Run: headless pygame with SDL's dummy video driver; simulated clock (each Clock.tick advances the game by its frame time, no real sleeping); random seed 0; keys injected as events and as key.get_pressed() state; mouse plan: one left click at the window centre at the start of phase 2, then a move to the lower-right quarter at the start of phase 3; restart key SPACE tapped at the start of phases 3 and 4.
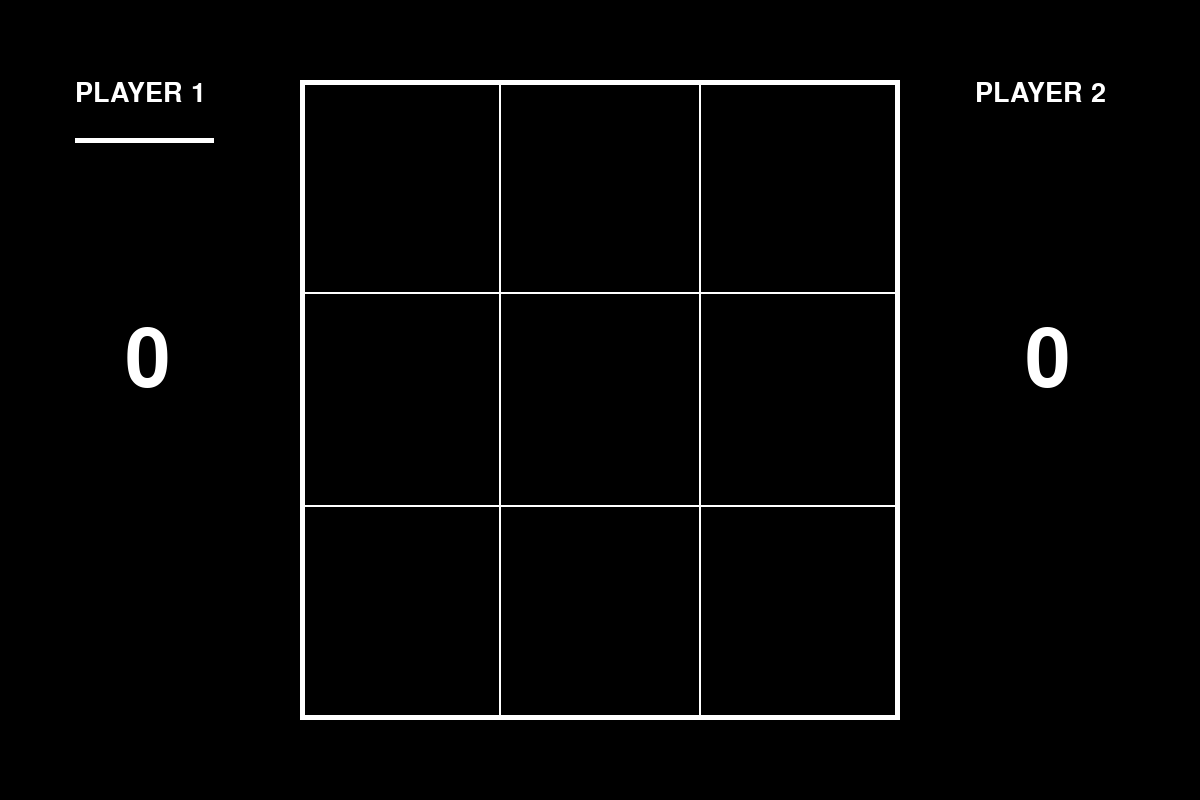
Frame 1 of 4 · flips 1–60 · no input
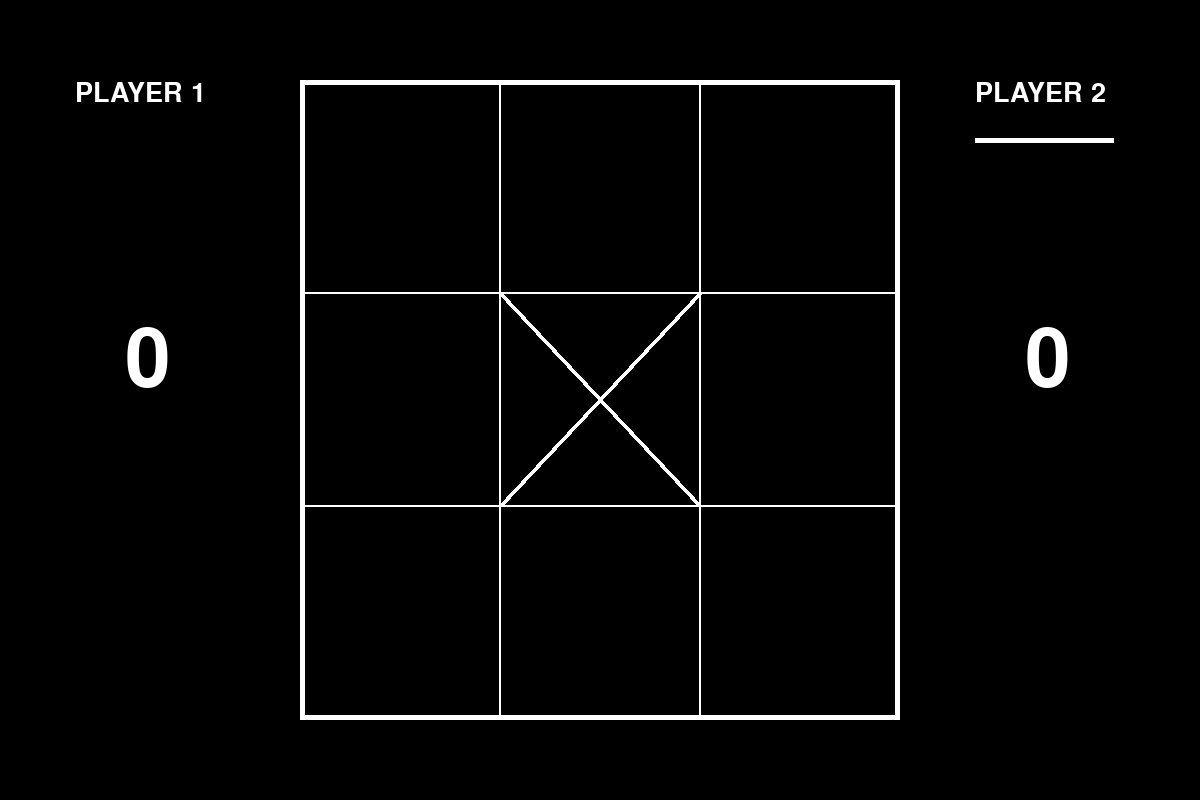
Frame 2 of 4 · flips 61–180 · clicked the window centre · tapped SPACE, RETURN · held RIGHT (→), D
Frame 3 of 4 · flips 181–300 · moved the mouse to the lower-right quarter · tapped SPACE · held DOWN (↓), S · screen unchanged from frame 2, image omitted
Frame 4 of 4 · flips 301–420 · tapped SPACE · held LEFT (←), A, UP (↑), W · screen unchanged from frame 3, image omitted

The pygame program that drew these frames:

import pygame
import random

pygame.init()
WIDTH = 1200
HEIGHT = 800
screen = pygame.display.set_mode([WIDTH, HEIGHT])
pos_x = WIDTH / 4
pos_y = (0.1 * HEIGHT)
rec_width = WIDTH - 0.5 * WIDTH
rec_height = HEIGHT - 0.2 * HEIGHT
sector_width = rec_width/3
sector_height = rec_height/3

black = (0, 0, 0)
white = (255, 255, 255)
red = (255, 0, 0)
other = (211,30,24)


clicked = [0,0,0,0,0,0,0,0,0]
symbol = ["","","","","","","","",""]

line1_list = [[(pos_x, pos_y), (pos_x+sector_width, pos_y+sector_height)], [(pos_x+sector_width, pos_y), (pos_x+sector_width*2, pos_y+sector_height)], [(pos_x+sector_width*2, pos_y), (pos_x+sector_width*3, pos_y+sector_height)],
              [(pos_x, pos_y+sector_height), (pos_x+sector_width, pos_y+sector_height*2)], [(pos_x+sector_width, pos_y+sector_height), (pos_x+sector_width*2, pos_y+sector_height*2)], [(pos_x+sector_width*2, pos_y+sector_height), (pos_x+sector_width*3, pos_y+sector_height*2)],
              [(pos_x, pos_y+sector_height*2), (pos_x+sector_width, pos_y+sector_height*3)], [(pos_x+sector_width, pos_y+sector_height*2), (pos_x+sector_width*2, pos_y+sector_height*3)], [(pos_x+sector_width*2, pos_y+sector_height*2), (pos_x+sector_width*3, pos_y+sector_height*3)]]

line2_list =  [[(pos_x, pos_y+sector_height), (pos_x+sector_width, pos_y)], [(pos_x+sector_width, pos_y+sector_height), (pos_x+sector_width*2, pos_y)], [(pos_x+sector_width*2, pos_y+sector_height), (pos_x+sector_width*3, pos_y)],
               [(pos_x, pos_y+sector_height*2), (pos_x+sector_width, pos_y+sector_height)], [(pos_x+sector_width, pos_y+sector_height*2), (pos_x+sector_width*2, pos_y+sector_height)], [(pos_x+sector_width*2, pos_y+sector_height*2), (pos_x+sector_width*3, pos_y+sector_height)],
               [(pos_x, pos_y+sector_height*3), (pos_x+sector_width, pos_y+sector_height*2)], [(pos_x+sector_width, pos_y+sector_height*3), (pos_x+sector_width*2, pos_y+sector_height*2)], [(pos_x+sector_width*2, pos_y+sector_height*3), (pos_x+sector_width*3, pos_y+sector_height*2)]]


circle_list =  [(pos_x+sector_width/2, pos_y+sector_height/2), (pos_x+sector_width/2*3, pos_y+sector_height/2), (pos_x+sector_width/2*5, pos_y+sector_height/2),
                (pos_x+sector_width/2, pos_y+sector_height/2*3), (pos_x+sector_width/2*3, pos_y+sector_height/2*3), (pos_x+sector_width/2*5, pos_y+sector_height/2*3),
                (pos_x+sector_width/2, pos_y+sector_height/2*5), (pos_x+sector_width/2*3, pos_y+sector_height/2*5), (pos_x+sector_width/2*5, pos_y+sector_height/2*5)]

win_list_row =  [[(pos_x, pos_y+sector_height/2), (pos_x+sector_width*3, pos_y+sector_height/2)],
                 [(pos_x, pos_y+sector_height*3/2), (pos_x+sector_width*3, pos_y+sector_height*3/2)],
                 [(pos_x, pos_y+sector_height*5/2), (pos_x+sector_width*3, pos_y+sector_height*5/2)]]

win_list_col =  [[(pos_x+sector_width/2, pos_y), (pos_x+sector_width/2, pos_y+sector_height*3)],
                 [(pos_x+sector_width*3/2, pos_y), (pos_x+sector_width*3/2, pos_y+sector_height*3)],
                 [(pos_x+sector_width*5/2, pos_y), (pos_x+sector_width*5/2, pos_y+sector_height*3)]]
win_list_diag = [[(pos_x, pos_y), (pos_x+sector_width*3, pos_y+sector_height*3)],
                 [(pos_x, pos_y+sector_height*3), (pos_x+sector_width*3, pos_y)]]

mouse_range = line1_list[:]

turn = random.randint(1,10)

points1 = 0
points2 = 0


def get_turn():
    if turn >= 5:
        temp_state = False
    else:
        temp_state = True
    return temp_state

state = get_turn()
round_end = False

def highlits():
    if state == False:
        pygame.draw.lines(screen, white, True, ((pos_x/4,pos_y+60), (pos_x/4+138,pos_y+60)), 5)
    elif state == True:
        pygame.draw.lines(screen, white, True, ((pos_x*3 + pos_x/4,pos_y+60),(pos_x*3 + pos_x/4 + 138,pos_y+60)), 5)

def player_text():
    global points1
    global points2
    points1_str = str(points1)
    points2_str = str(points2)
    text_font = pygame.font.SysFont("Impact", 40)
    score_font = pygame.font.SysFont("Impact", 120)

    score1 = score_font.render(points1_str, True, white)
    score2 = score_font.render(points2_str, True, white)

    player1 = text_font.render("PLAYER 1", True, white)
    player2 = text_font.render("PLAYER 2", True, white)


    screen.blit(player1, (pos_x/4,pos_y))
    screen.blit(player2, (pos_x*3 + pos_x/4,pos_y))
    screen.blit(score1, (pos_x/3 + pos_x/12 , pos_y*4))
    screen.blit(score2, (pos_x*3 + pos_x/3 + pos_x/12, pos_y * 4))



def mouse_click():
    global state
    global loop
    position = pygame.mouse.get_pos()
    if round_end == False:
        for i in range(9):
            if mouse_range[i][0][0] < position[0] < mouse_range[i][1][0] and mouse_range[i][0][1] < position[1] < mouse_range[i][1][1] and clicked[i] == False: #Jeśli jest w obszarze
                if pygame.mouse.get_pressed()[0] == True:   # Jeśli jest wciśnięta myszka
                    clicked[i] = True                       # Wpisuje że to pole jest już zajęte
                    if state == False:
                        symbol[i] = "x"
                    elif state == True:
                         symbol[i] = "o"
                    state = not state

def draw_win(input):
    for i in range(3):
        if input == (i,"c"):
            pygame.draw.lines(screen, red, True, win_list_row[i], 10)
            round_end = True
            return round_end
        elif input == ("r",i):
            pygame.draw.lines(screen, red, True, win_list_col[i], 10)
            round_end = True
            return round_end
        if input == (2,2):
            pygame.draw.lines(screen, red, True, win_list_diag[0], 10)
            round_end = True
            return round_end
        elif input == (3,3):
            pygame.draw.lines(screen, red, True, win_list_diag[1], 10)
            round_end = True
            return round_end

def tie():
    tie_list = []
    for sym in symbol:
        if sym != "":
            tie_list.append("Tie")
        else:
            return
    tie_bool = all(i == tie_list[0] for i in tie_list)
    if tie_bool == True:
        winner = "none"
        new_game(winner)

def restart(winner):
    global clicked
    global symbol
    global round_end
    global points1
    global points2

    clicked = [0, 0, 0, 0, 0, 0, 0, 0, 0]
    symbol = ["", "", "", "", "", "", "", "", ""]
    round_end = False
    if winner == "x":
        points1 += 1
    elif winner == "o":
        points2 += 1
    elif winner == "none":
        points1 = points1
        points2 = points2




def new_game(winner):
    global round_end
    round_end = True
    keys = pygame.key.get_pressed()

    if keys[pygame.K_SPACE] == True:
        restart(winner)
    else:
        pygame.draw.rect(screen, black, (WIDTH/5, HEIGHT/4, WIDTH*0.6 ,HEIGHT*0.4))
        pygame.draw.rect(screen, white, (WIDTH/5, HEIGHT/4, WIDTH*0.6 ,HEIGHT*0.4), width=5)
        text_font = pygame.font.SysFont("Impact", 65)
        text_font2 = pygame.font.SysFont("Impact", 45)
        if winner == "x":
            info = text_font.render("Player 1 won this round", True, white)
            info2 = text_font2.render("Press SPACE to play again", True, white)
            info3 =  text_font2.render("Press Q to Quit", True, white)
            screen.blit(info, (WIDTH/5+WIDTH/20,HEIGHT/4+HEIGHT/20))
            screen.blit(info2, (WIDTH/5+WIDTH/20,HEIGHT/4+HEIGHT/6))
            screen.blit(info3, (WIDTH/5+WIDTH/20,HEIGHT/4+HEIGHT/4))

        elif winner == "o":
            info = text_font.render("Player 2 won this round", True, white)
            info2 = text_font2.render("Press SPACE to play again", True, white)
            info3 =  text_font2.render("Press Q to Quit", True, white)
            screen.blit(info, (WIDTH/5+WIDTH/20,HEIGHT/4+HEIGHT/20))
            screen.blit(info2, (WIDTH/5+WIDTH/20,HEIGHT/4+HEIGHT/6))
            screen.blit(info3, (WIDTH/5+WIDTH/20,HEIGHT/4+HEIGHT/4))
        elif winner == "none":
            info = text_font.render("Tie !", True, white)
            info2 = text_font2.render("Press SPACE to play again", True, white)
            info3 =  text_font2.render("Press Q to Quit", True, white)
            screen.blit(info, (WIDTH/5+WIDTH/4,HEIGHT/4+HEIGHT/20))
            screen.blit(info2, (WIDTH/5+WIDTH/20,HEIGHT/4+HEIGHT/6))
            screen.blit(info3, (WIDTH/5+WIDTH/20,HEIGHT/4+HEIGHT/4))

def draw_symbols():

    for i in range(9):
        if clicked[i] == True and symbol[i] == "x":
            pygame.draw.lines(screen, white, True, line1_list[i], 5)
            pygame.draw.lines(screen, white, True, line2_list[i], 5)
        elif clicked[i] == True and symbol[i] == "o":
            pygame.draw.circle(screen, white, circle_list[i], 100, 4)

def draw_board():

    pygame.draw.rect(screen, white, (pos_x, pos_y, rec_width, rec_height), width=5)
    temp_rectangles = []
    for x in range(3):
        for y in range(3):
            temp_rectangles.append(pygame.draw.rect(screen, white, (pos_x+rec_width/3*x, pos_y+rec_height/3*y,rec_width/3,rec_height/3 ), width=1))
    print(temp_rectangles)
    rectangles = temp_rectangles
    return rectangles


def game(): # Gra
    pygame.init()

    pygame.display.set_caption("TicTacToe")
    clock = pygame.time.Clock()
    done = False



    while done == False:
        screen.fill(black)
        for event in pygame.event.get():
            print(event)
            if event.type == pygame.QUIT:
                done = True
            elif event.type == pygame.KEYDOWN:
                if event.key == pygame.K_q:
                    done = True

        draw_board()
        player_text()
        highlits()
        mouse_click()
        draw_symbols()
        rules()
        pygame.display.flip()
        clock.tick(60)
        print(pygame.mouse.get_pos())
    pygame.quit()

def rules():

    for x in range(3):
        #Poziomo
        if symbol[x*3]+symbol[x*3+1]+symbol[x*3+2] == "xxx":
            col = (x,"c")
            draw_win(col)
            winner = "x"
            new_game(winner)
        elif symbol[x*3]+symbol[x*3+1]+symbol[x*3+2] == "ooo":
            col = (x,"c")
            draw_win(col)
            winner = "o"
            new_game(winner)

        #Pionowo
        elif symbol[x]+symbol[x+3]+symbol[x+6] == "xxx":
            row = ("r",x)
            draw_win(row)
            winner = "x"
            new_game(winner)
        elif symbol[x]+symbol[x+3]+symbol[x+6] == "ooo":
            row = ("r",x)
            draw_win(row)
            winner = "o"
            new_game(winner)

        #Skos
        elif symbol[0]+symbol[4]+symbol[8] == "xxx":
            diag = (2,2)
            draw_win(diag)
            winner = "x"
            new_game(winner)

        elif symbol[2]+symbol[4]+symbol[6] == "xxx":
            diag = (3,3)
            draw_win(diag)
            winner = "x"
            new_game(winner)

        elif symbol[0]+symbol[4]+symbol[8] == "ooo":
            diag = (2, 2)
            draw_win(diag)
            winner = "o"
            new_game(winner)

        elif symbol[2]+symbol[4]+symbol[6] == "ooo":
            diag = (3, 3)
            draw_win(diag)
            winner = "o"
            new_game(winner)
        else:
            tie()


def main():
    game()

main()
